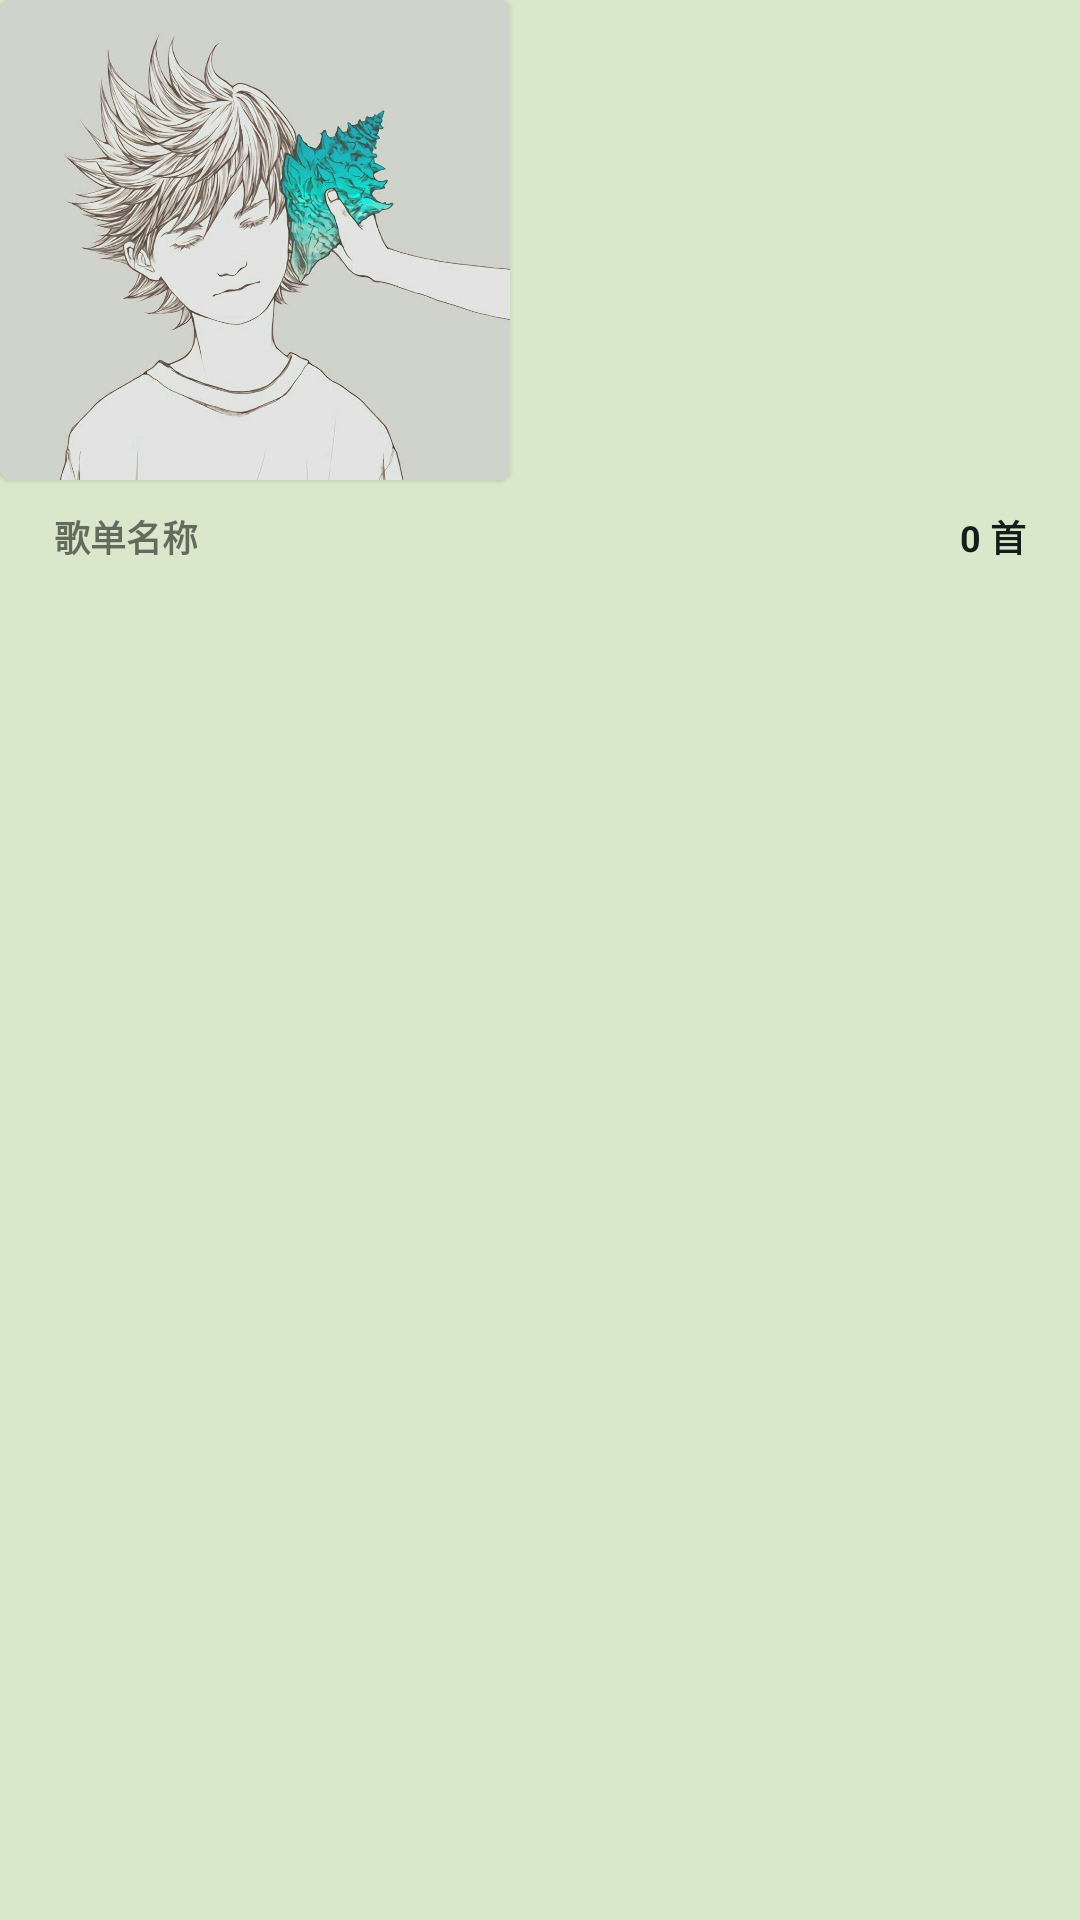

Layout XML and referenced resources for this Android screen:
<!-- AndroidManifest.xml: application theme splash_screen -->
<!-- res/layout/playlist_view.xml -->
<?xml version="1.0" encoding="utf-8"?>
<com.google.android.material.card.MaterialCardView xmlns:android="http://schemas.android.com/apk/res/android"
    xmlns:app="http://schemas.android.com/apk/res-auto"
    android:id="@+id/card"
    style="@style/Widget.Material3.CardView.Elevated"
    android:layout_width="wrap_content"
    android:layout_height="wrap_content"
    app:cardBackgroundColor="@color/android_green"
    app:cardElevation="0dp">

    <LinearLayout
        android:layout_width="match_parent"
        android:layout_height="wrap_content"
        android:orientation="vertical">

        
        <com.google.android.material.card.MaterialCardView
            style="Widget.Material3.CardView.Elevated"
            android:layout_width="wrap_content"
            android:layout_height="wrap_content"
            app:cardBackgroundColor="@color/android_green">

            <ImageView
                android:id="@+id/playlistImg"
                android:layout_width="170dp"
                android:layout_height="160dp"
                android:background="@drawable/rounded_background"
                android:scaleType="centerCrop"
                app:srcCompat="@drawable/yqhy" />
        </com.google.android.material.card.MaterialCardView>

        <RelativeLayout
            android:layout_width="match_parent"
            android:layout_height="wrap_content"
            android:layout_marginHorizontal="18dp"
            android:layout_marginTop="10dp"
            android:layout_marginBottom="12dp"
            android:orientation="horizontal">

            
            <TextView
                android:id="@+id/playlistName"
                android:layout_width="wrap_content"
                android:layout_height="wrap_content"
                android:text="@string/playlist_name"
                android:textSize="12sp"
                android:textStyle="bold" />

            <TextView
                android:id="@+id/playlistSongNum"
                android:layout_width="wrap_content"
                android:layout_height="wrap_content"
                android:layout_alignParentEnd="true"
                android:text="@string/playlistSongNum"
                android:textColor="@color/black"
                android:textSize="12sp"
                android:textStyle="bold" />

        </RelativeLayout>

    </LinearLayout>

</com.google.android.material.card.MaterialCardView>
<!-- resources referenced by this layout -->
<resources>
  <color name="android_green">#d9e7cb</color>
  <color name="black">#131D1C</color>
  <!-- drawable rounded_background (drawable) -->
  <?xml version="1.0" encoding="utf-8"?>
  <shape xmlns:android="http://schemas.android.com/apk/res/android">
      <solid android:color="#eeeeee" /> 
      <corners android:radius="8dp" /> 
  </shape>
  <!-- drawable yqhy: jpg bitmap (drawable, 127129 bytes) -->
  <string name="playlistSongNum">0 首</string>
  <string name="playlist_name">歌单名称</string>
  <style name="splash_screen" parent="Theme.MaterialComponents.DayNight.NoActionBar">
          <item name="android:windowBackground">@drawable/art_start</item>
          <item name="colorPrimary">#eeeeee</item>
          <item name="android:windowNoTitle">true</item>
          <item name="windowActionBar">false</item>
          <item name="android:windowFullscreen">true</item>
      </style>
  <!-- drawable art_start: png bitmap (drawable, 772680 bytes) -->
</resources>
